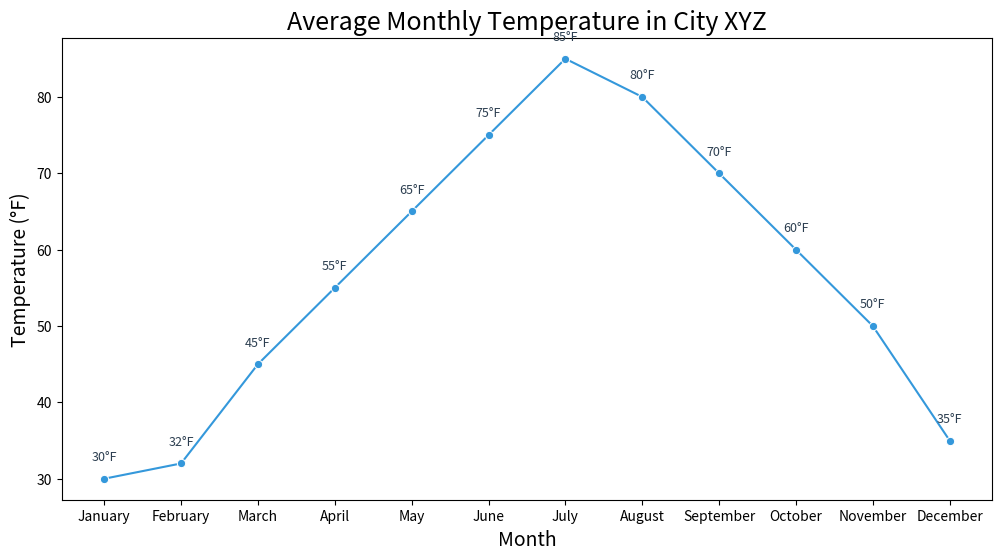

Write the Python code that produced this figure.

import pandas as pd
import seaborn as sns
import matplotlib.pyplot as plt

data = {
    'Month': ['January', 'February', 'March', 'April', 'May', 'June', 'July', 'August',
              'September', 'October', 'November', 'December'],
    'Temperature': [30, 32, 45, 55, 65, 75, 85, 80, 70, 60, 50, 35]
}

df = pd.DataFrame(data)

month_order = ['January', 'February', 'March', 'April', 'May', 'June',
               'July', 'August', 'September', 'October', 'November', 'December']
df['Month'] = pd.Categorical(df['Month'], categories=month_order, ordered=True)

plt.figure(figsize=(12, 6))

lineplot = sns.lineplot(x='Month', y='Temperature', data=df, color="#3498db", marker='o')

for i in range(df.shape[0]):
    plt.text(df['Month'][i], df['Temperature'][i] + 2, f"{df['Temperature'][i]}°F", 
             ha='center', va='bottom', fontsize=9, color='#2c3e50')

plt.title('Average Monthly Temperature in City XYZ', fontsize=18)
plt.xlabel('Month', fontsize=14)
plt.ylabel('Temperature (°F)', fontsize=14)

plt.show()
